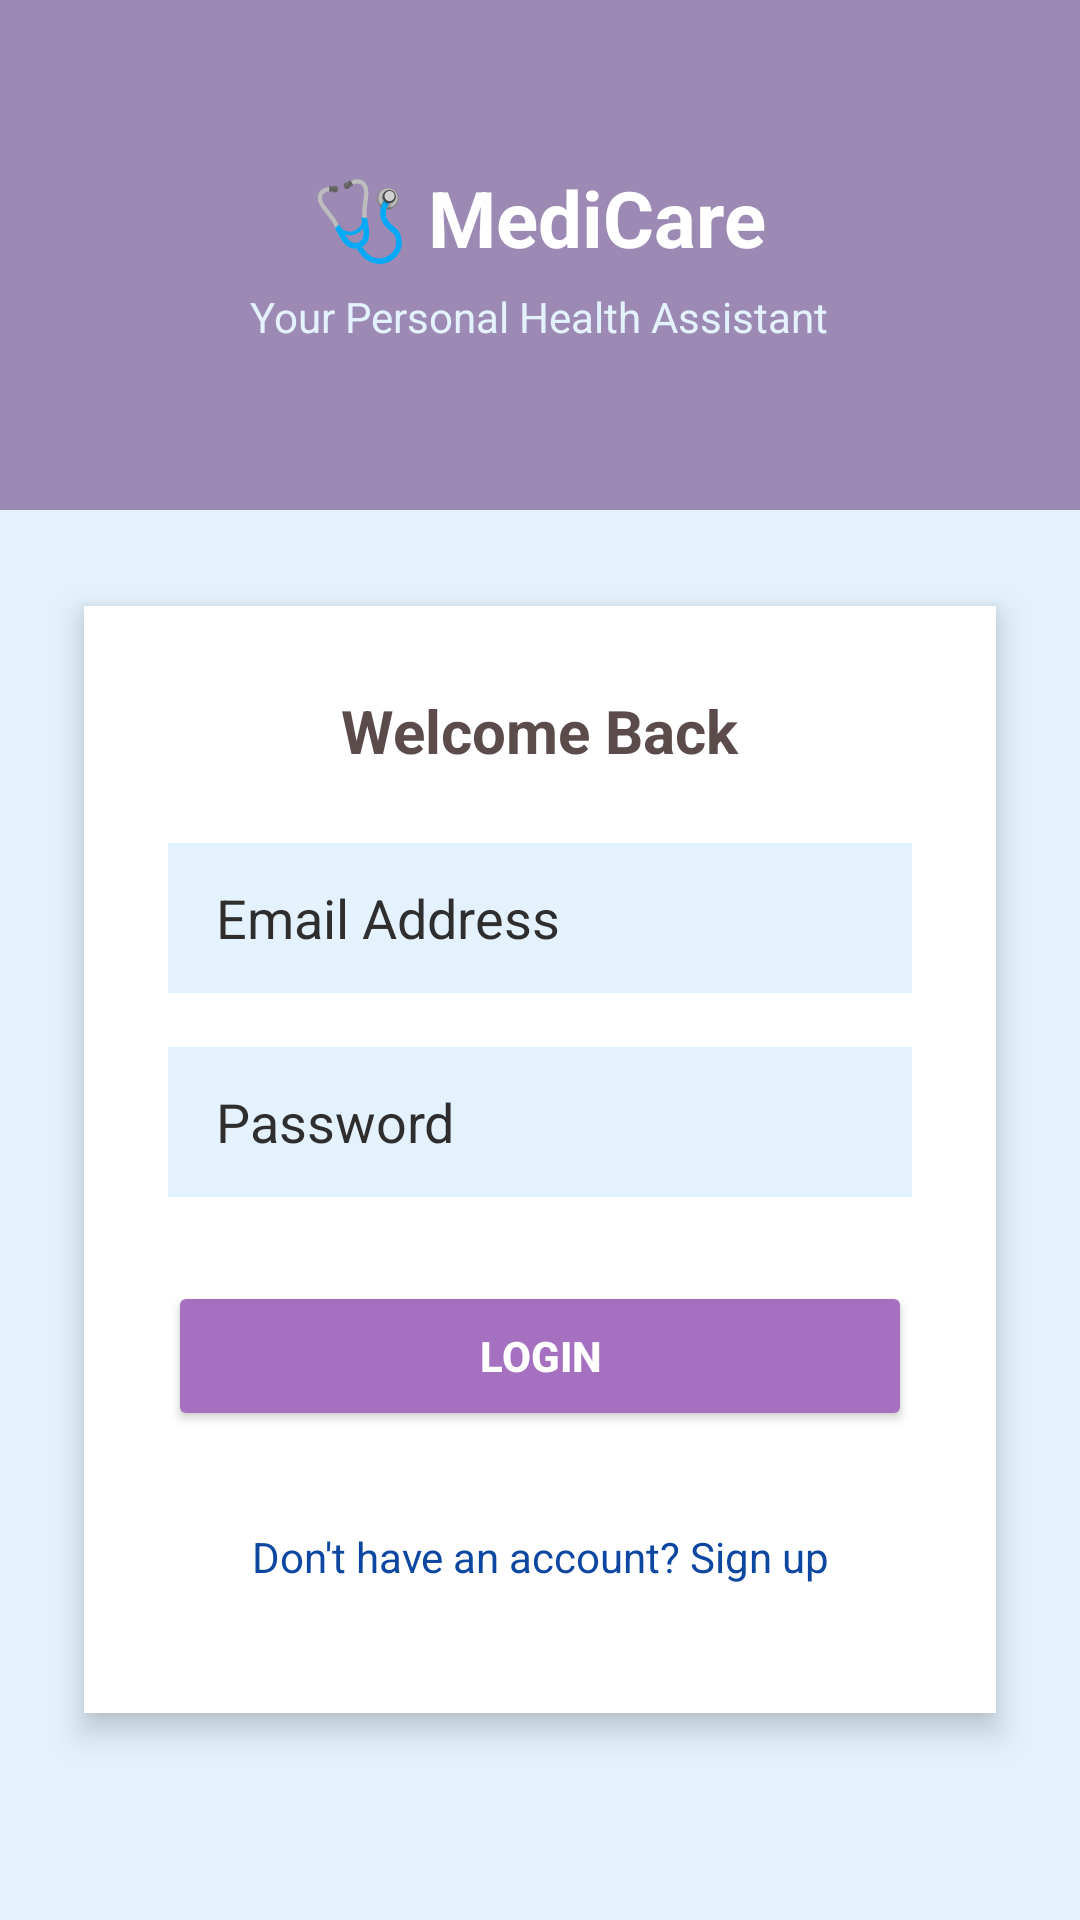

The Android layout XML behind this screen, and the referenced resources:
<!-- AndroidManifest.xml: application theme Theme.MedicineReminder -->
<!-- res/layout/activity_login.xml -->
<?xml version="1.0" encoding="utf-8"?>
<androidx.constraintlayout.widget.ConstraintLayout
    xmlns:android="http://schemas.android.com/apk/res/android"
    xmlns:app="http://schemas.android.com/apk/res-auto"
    android:layout_width="match_parent"
    android:layout_height="match_parent"
    android:background="#E3F2FD">

    
    <LinearLayout
        android:id="@+id/headerSection"
        android:layout_width="0dp"
        android:layout_height="170dp"
        android:orientation="vertical"
        android:gravity="center"
        android:background="#9C8AB4"
        app:layout_constraintTop_toTopOf="parent"
        app:layout_constraintStart_toStartOf="parent"
        app:layout_constraintEnd_toEndOf="parent">

        <TextView
            android:layout_width="wrap_content"
            android:layout_height="wrap_content"
            android:text="🩺 MediCare"
            android:textSize="26sp"
            android:textStyle="bold"
            android:textColor="#FFFFFF"/>

        <TextView
            android:layout_width="wrap_content"
            android:layout_height="wrap_content"
            android:text="Your Personal Health Assistant"
            android:textColor="#E3F2FD"
            android:textSize="14sp"
            android:layout_marginTop="6dp"/>

    </LinearLayout>

    
    <LinearLayout
        android:id="@+id/loginCard"
        android:layout_width="0dp"
        android:layout_height="wrap_content"
        android:orientation="vertical"
        android:background="#FFFFFF"
        android:elevation="6dp"
        android:padding="28dp"
        android:layout_marginStart="28dp"
        android:layout_marginEnd="28dp"
        android:layout_marginTop="32dp"
        app:layout_constraintTop_toBottomOf="@id/headerSection"
        app:layout_constraintStart_toStartOf="parent"
        app:layout_constraintEnd_toEndOf="parent">

        
        <TextView
            android:layout_width="wrap_content"
            android:layout_height="wrap_content"
            android:layout_gravity="center_horizontal"
            android:layout_marginBottom="24dp"
            android:text="Welcome Back"
            android:textColor="#5B4B4B"
            android:textSize="20sp"
            android:textStyle="bold" />

        
        <EditText
            android:id="@+id/emailInput"
            android:layout_width="match_parent"
            android:layout_height="50dp"
            android:background="#E3F2FD"
            android:hint="Email Address"
            android:inputType="textEmailAddress"
            android:paddingHorizontal="16dp"
            android:textColor="#090808"
            android:textColorHighlight="#090808"
            android:textColorHint="#2F2E2E"
            android:textColorLink="#0F0D0D" />

        
        <EditText
            android:id="@+id/passwordInput"
            android:layout_width="match_parent"
            android:layout_height="50dp"
            android:layout_marginTop="18dp"
            android:background="#E3F2FD"
            android:hint="Password"
            android:inputType="textPassword"
            android:paddingHorizontal="16dp"
            android:textColor="#040303"
            android:textColorHint="#2F2E2E"
            android:textColorLink="#070606" />

        
        <Button
            android:id="@+id/loginButton"
            android:layout_width="match_parent"
            android:layout_height="50dp"
            android:layout_marginTop="28dp"
            android:backgroundTint="#A570BF"
            android:text="Login"
            android:textColor="#FFFFFF"
            android:textStyle="bold" />

        
        <TextView
            android:id="@+id/signUpText"
            android:layout_width="match_parent"
            android:layout_height="48dp"
            android:text="Don't have an account? Sign up"
            android:textColor="#0D47A1"
            android:textSize="14sp"
            android:gravity="center"
            android:layout_marginTop="18dp"
            android:clickable="true"
            android:focusable="true"
            android:background="?attr/selectableItemBackgroundBorderless"/>

    </LinearLayout>

</androidx.constraintlayout.widget.ConstraintLayout>
<!-- resources referenced by this layout -->
<resources>
  <style name="Theme.MedicineReminder" parent="Theme.Material3.DayNight.NoActionBar">
          <item name="colorPrimary">@color/primaryColor</item>
          <item name="colorOnPrimary">@color/white</item>
          <item name="android:statusBarColor">@color/primaryDark</item>
      </style>
  <color name="primaryColor">#00897B</color>
  <color name="white">#FFFFFF</color>
  <color name="primaryDark">#00695C</color>
</resources>
